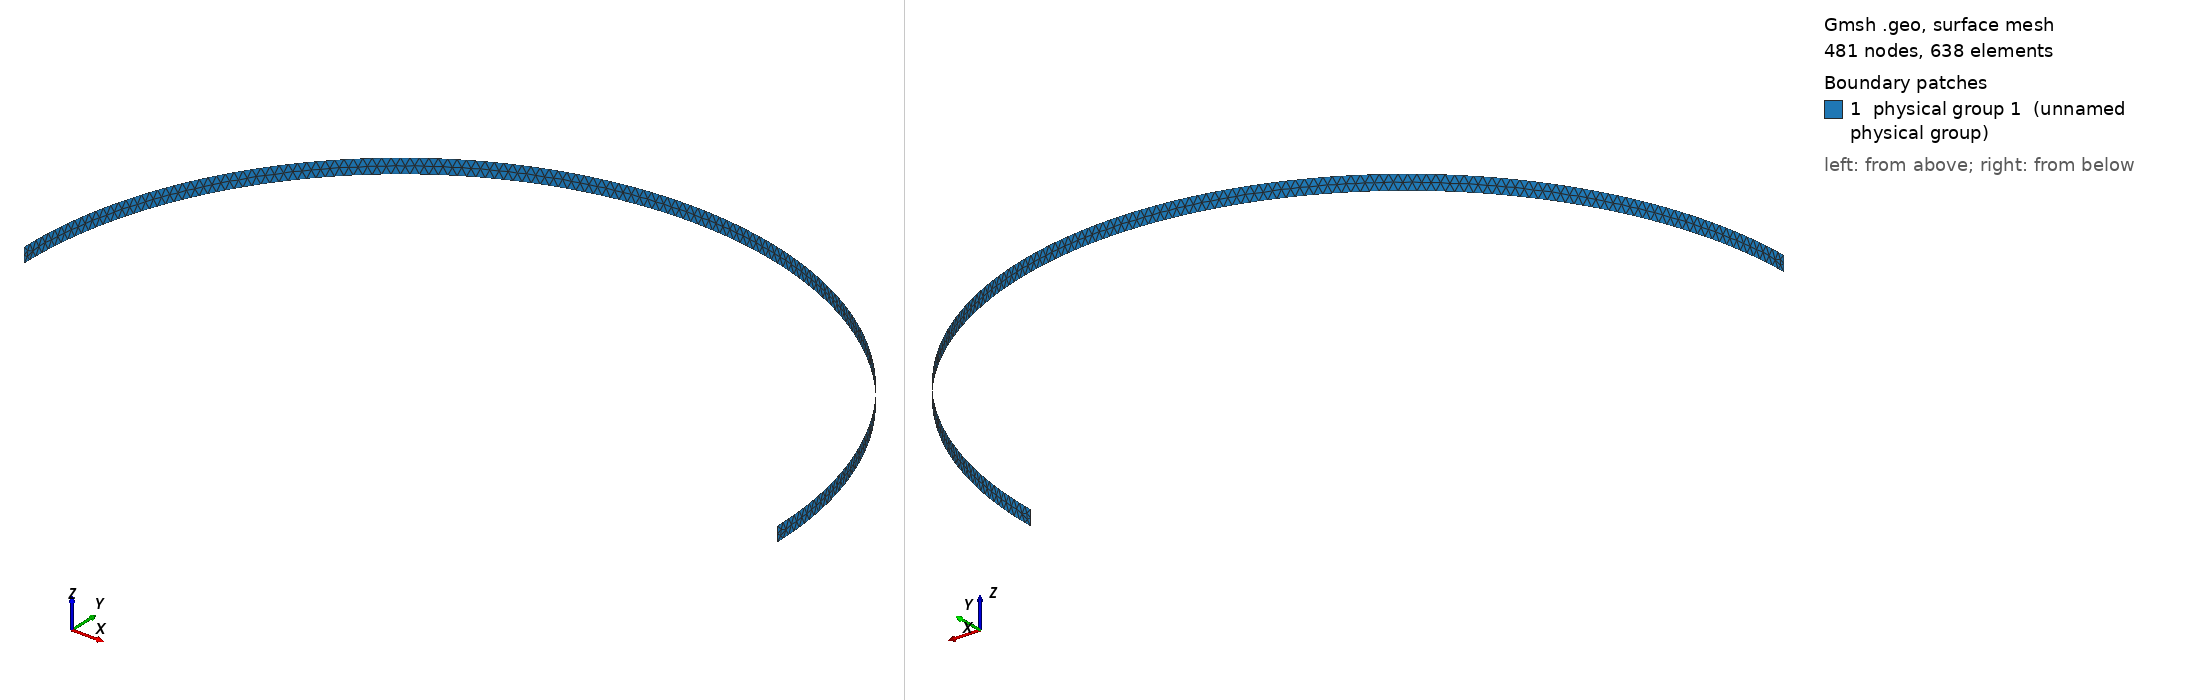

Gmsh geometry script, surface-meshed: 481 nodes, 638 surface elements. Boundary patches (legend numbers): 1 physical group 1 (unnamed physical group). Left view from above one corner, right view from below the opposite corner. Legend entries are the model's physical surfaces. The drawing asked Gmsh for element sizes between 1% and 20% of the model's largest extent; the script's own settings can give other sizes.

=== sphere2d_out.geo (drawn) ===
// INSTRUCTIONS
// 1. Run in command prompt with the following:
// gmsh -3 -optimize -format msh4 -o xxx.mesh this_file.geo
// 2. Run in command prompt with the following:
// gmsh2aerof ...

SetFactory("OpenCASCADE");

// Unit: mm
// INPUTS
zmin = -0.02;
zmax = 0.02;
x0 = -3.5;
r = 1.0;
dx = 0.01;
Point(1) = {x0,   0, zmin, dx};
Point(2) = {x0+r, 0, zmin, dx};
Point(3) = {x0-r, 0, zmin, dx};

Circle(1) = {3,1,2};

out[] = Extrude {0, 0, zmax-zmin} {Line{1};};

Physical Surface(1) = {out[1]};

//Mesh.SaveElementTagType=2;
